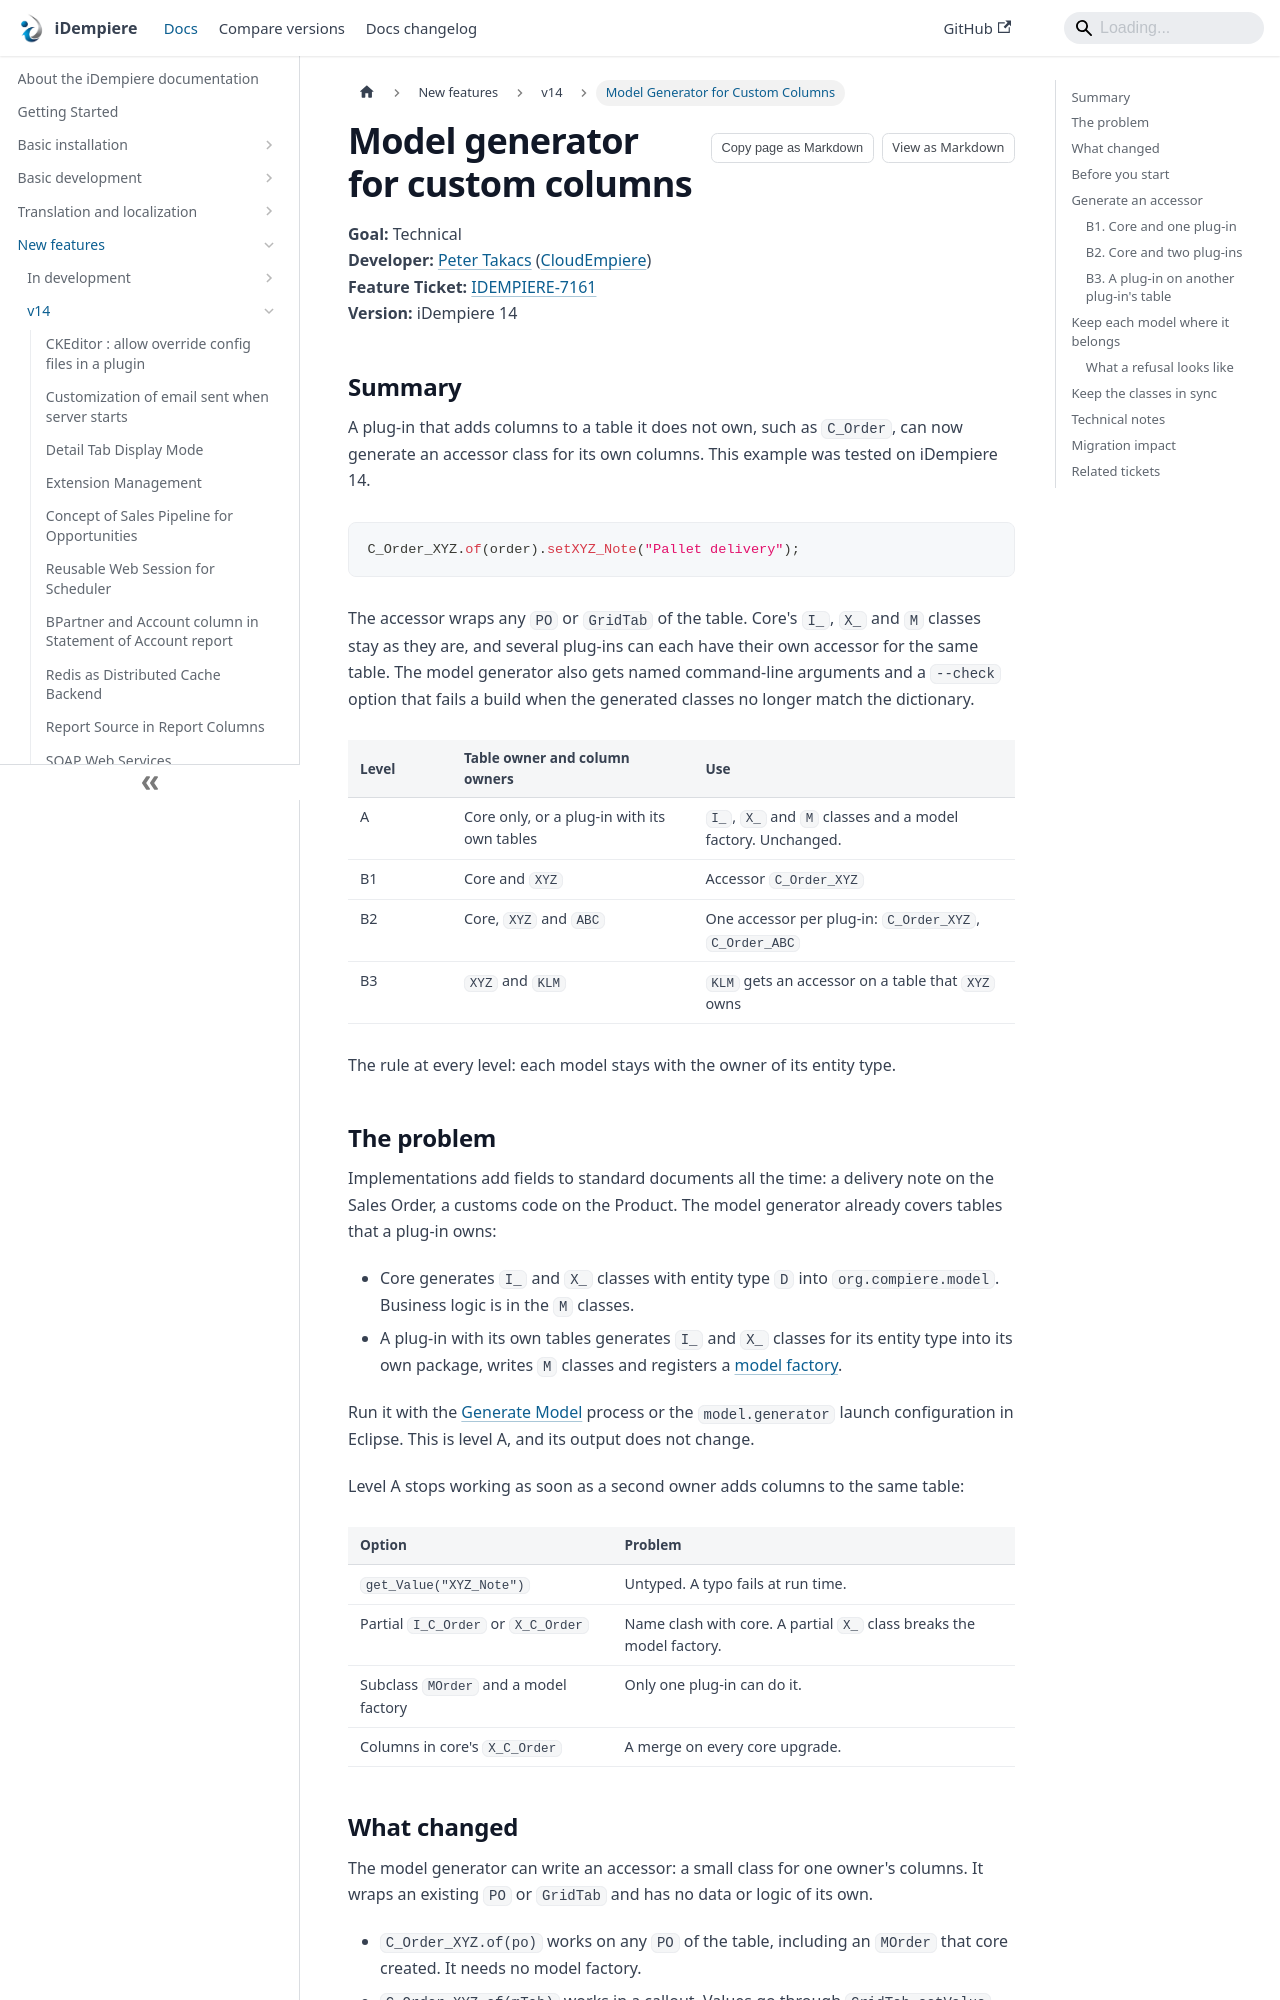

repository: idempiere/idempiere.github.io · page: docs/new-features/v14/model-generator-custom-columns.html · generator: docusaurus

---
sidebar_label: Model Generator for Custom Columns
sidebar_position: 7
description: Generate typed access to the columns a plug-in adds to tables it does not own, such as C_Order, without changing core classes.
tags:
  - development
applies_to: ">=14"
last_reviewed: 2026-10-26
---

# Model generator for custom columns

**Goal:** Technical  
**Developer:** [Peter Takacs](https://github.com/PeterTakacs300) ([CloudEmpiere](https://www.cloudempiere.com))  
**Feature Ticket:** [IDEMPIERE-7161](https://idempiere.atlassian.net/browse/IDEMPIERE-7161)  
**Version:** iDempiere 14

## Summary

A plug-in that adds columns to a table it does not own, such as `C_Order`, can now generate an accessor class for its own columns. This example was tested on iDempiere 14.

```java
C_Order_XYZ.of(order).setXYZ_Note("Pallet delivery");
```

The accessor wraps any `PO` or `GridTab` of the table. Core's `I_`, `X_` and `M` classes stay as they are, and several plug-ins can each have their own accessor for the same table. The model generator also gets named command-line arguments and a `--check` option that fails a build when the generated classes no longer match the dictionary.

| Level | Table owner and column owners | Use |
| --- | --- | --- |
| A | Core only, or a plug-in with its own tables | `I_`, `X_` and `M` classes and a model factory. Unchanged. |
| B1 | Core and `XYZ` | Accessor `C_Order_XYZ` |
| B2 | Core, `XYZ` and `ABC` | One accessor per plug-in: `C_Order_XYZ`, `C_Order_ABC` |
| B3 | `XYZ` and `KLM` | `KLM` gets an accessor on a table that `XYZ` owns |

The rule at every level: each model stays with the owner of its entity type.

## The problem

Implementations add fields to standard documents all the time: a delivery note on the Sales Order, a customs code on the Product. The model generator already covers tables that a plug-in owns:

- Core generates `I_` and `X_` classes with entity type `D` into `org.compiere.model`. Business logic is in the `M` classes.
- A plug-in with its own tables generates `I_` and `X_` classes for its entity type into its own package, writes `M` classes and registers a [model factory](/docs/basic-development/plugin-development/plugin-modelfactory).

Run it with the [Generate Model](/docs/new-features/v11/generate-model-template) process or the `model.generator` launch configuration in Eclipse. This is level A, and its output does not change.

Level A stops working as soon as a second owner adds columns to the same table:

| Option | Problem |
| --- | --- |
| `get_Value("XYZ_Note")` | Untyped. A typo fails at run time. |
| Partial `I_C_Order` or `X_C_Order` | Name clash with core. A partial `X_` class breaks the model factory. |
| Subclass `MOrder` and a model factory | Only one plug-in can do it. |
| Columns in core's `X_C_Order` | A merge on every core upgrade. |
